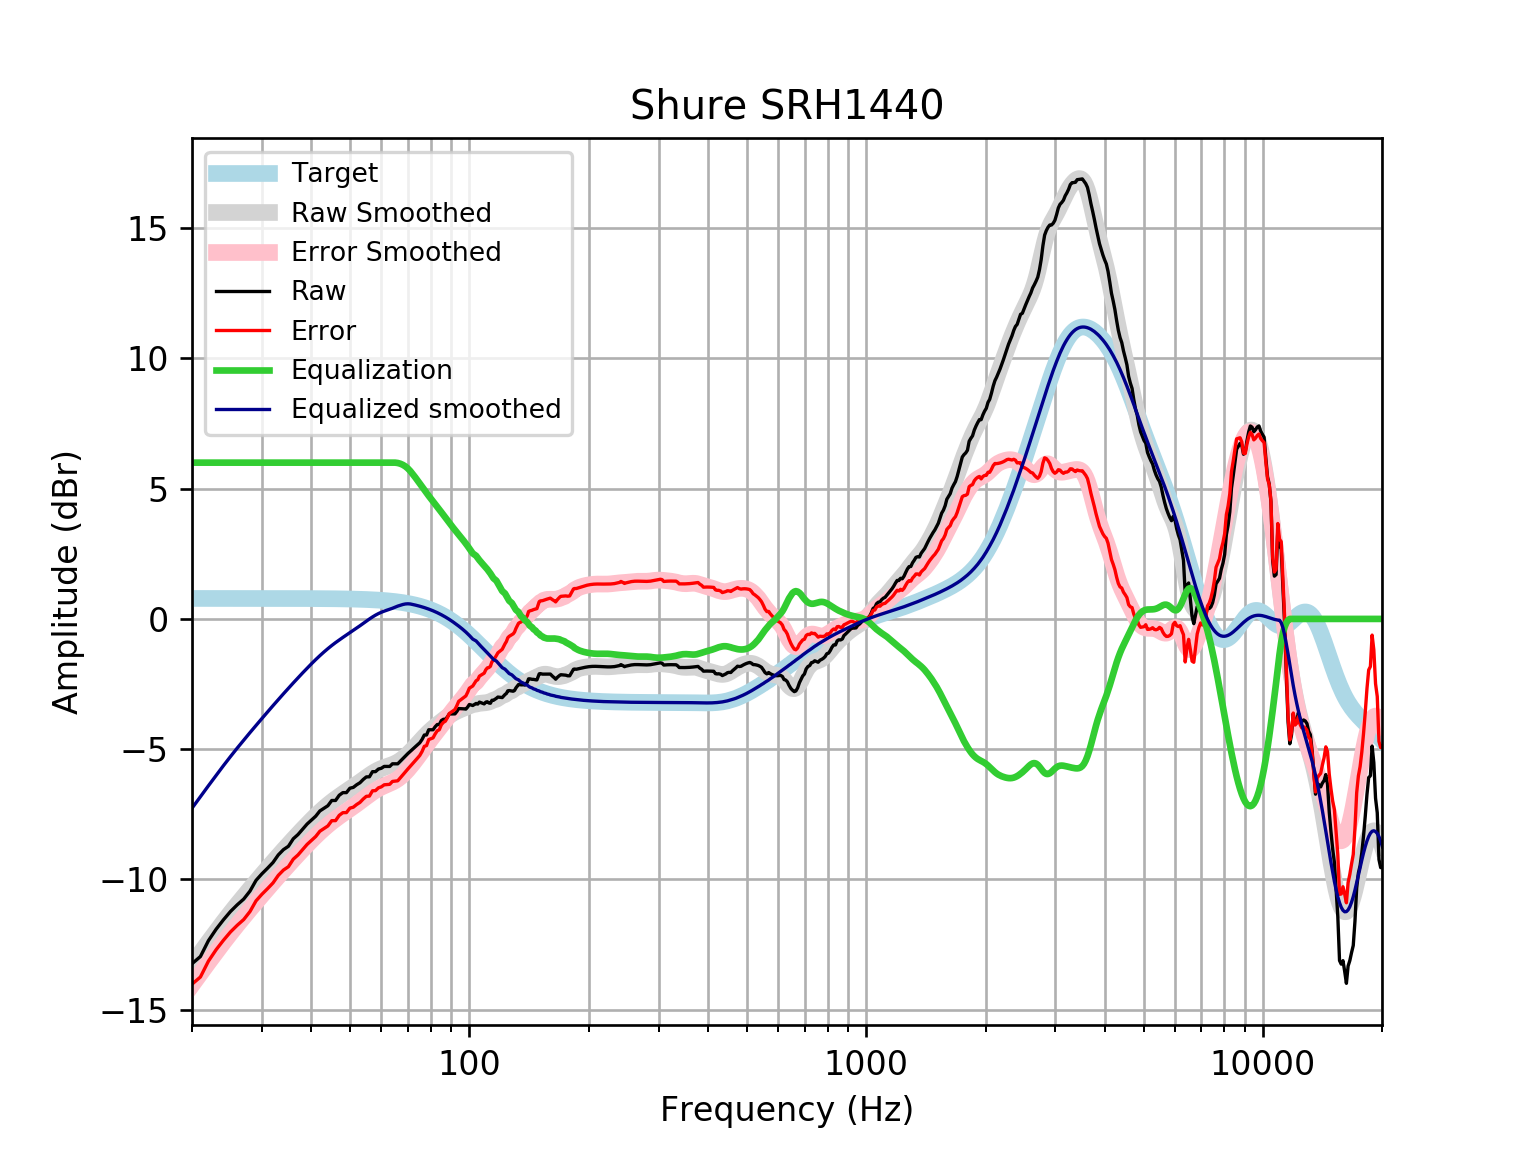

Source data for this figure (header and first rows):
frequency, raw, error, smoothed, error_smoothed, equalization, equalized_raw, equalized_smoothed, target
20, -13.24, -14.02, -13.27, -14.05, 6, -7.238, -7.268, 0.7859
21, -12.96, -13.75, -12.82, -13.61, 6.0, -6.962, -6.825, 0.7859
22, -12.35, -13.14, -12.4, -13.19, 6.0, -6.353, -6.405, 0.7858
23, -11.92, -12.7, -12.01, -12.79, 6, -5.916, -6.008, 0.7858
24, -11.55, -12.34, -11.63, -12.42, 6, -5.553, -5.634, 0.7858
25, -11.23, -12.02, -11.29, -12.07, 6, -5.234, -5.286, 0.7857
26, -10.98, -11.76, -10.96, -11.75, 6.0, -4.977, -4.96, 0.7857
27, -10.76, -11.54, -10.65, -11.44, 6.0, -4.755, -4.653, 0.7856
28, -10.45, -11.23, -10.36, -11.15, 6.0, -4.449, -4.364, 0.7855
29, -10.04, -10.82, -10.09, -10.87, 6, -4.039, -4.089, 0.7854
30, -9.788, -10.57, -9.825, -10.61, 6.0, -3.788, -3.825, 0.7852
31, -9.572, -10.36, -9.573, -10.36, 6, -3.572, -3.573, 0.785
32, -9.352, -10.14, -9.33, -10.12, 6, -3.352, -3.33, 0.7848
33, -9.06, -9.845, -9.098, -9.882, 6.0, -3.06, -3.098, 0.7846
34, -8.858, -9.642, -8.875, -9.659, 6, -2.858, -2.875, 0.7843
35, -8.728, -9.512, -8.662, -9.446, 6, -2.728, -2.662, 0.7839
36, -8.44, -9.224, -8.457, -9.241, 6, -2.44, -2.457, 0.7835
37, -8.278, -9.061, -8.261, -9.044, 6.0, -2.278, -2.261, 0.783
38, -8.077, -8.86, -8.073, -8.856, 6, -2.077, -2.073, 0.7824
39, -7.876, -8.658, -7.894, -8.676, 6.0, -1.876, -1.894, 0.7818
40, -7.725, -8.506, -7.723, -8.504, 6, -1.725, -1.723, 0.781
41, -7.574, -8.354, -7.562, -8.342, 6, -1.574, -1.562, 0.7801
42, -7.373, -8.152, -7.411, -8.19, 6, -1.373, -1.411, 0.7791
43, -7.273, -8.051, -7.271, -8.049, 6.0, -1.273, -1.271, 0.7779
44, -7.172, -7.949, -7.141, -7.918, 6.0, -1.172, -1.141, 0.7766
45, -6.971, -7.746, -7.021, -7.796, 6, -0.9708, -1.021, 0.7751
46, -6.971, -7.744, -6.91, -7.684, 6.0, -0.9708, -0.9103, 0.7734
47, -6.77, -7.541, -6.807, -7.579, 6.0, -0.7697, -0.8073, 0.7715
48, -6.669, -7.438, -6.711, -7.48, 6, -0.6691, -0.7106, 0.7694
49, -6.669, -7.436, -6.618, -7.385, 6, -0.6691, -0.6184, 0.767
50, -6.5, -7.264, -6.529, -7.293, 6.0, -0.4999, -0.5289, 0.7642
51, -6.468, -7.229, -6.44, -7.202, 6.0, -0.468, -0.4404, 0.7612
52, -6.367, -7.125, -6.352, -7.11, 6, -0.3674, -0.3518, 0.7578
53, -6.291, -7.045, -6.263, -7.017, 6, -0.2905, -0.2628, 0.7541
54, -6.166, -6.916, -6.174, -6.924, 6, -0.1662, -0.1739, 0.7499
55, -6.066, -6.811, -6.086, -6.832, 6.0, -0.06567, -0.08648, 0.7453
56, -6.062, -6.802, -6.003, -6.743, 6, -0.06176, -0.002725, 0.7401
57, -5.865, -6.599, -5.925, -6.66, 6, 0.1355, 0.07502, 0.7345
58, -5.865, -6.593, -5.855, -6.584, 6, 0.1355, 0.1446, 0.7283
59, -5.764, -6.485, -5.795, -6.517, 6, 0.2361, 0.2048, 0.7215
60, -5.734, -6.448, -5.745, -6.459, 6, 0.2659, 0.2555, 0.714
61, -5.663, -6.369, -5.702, -6.408, 6, 0.3366, 0.298, 0.7058
62, -5.663, -6.36, -5.665, -6.362, 6.0, 0.3366, 0.3353, 0.6969
63, -5.663, -6.35, -5.629, -6.316, 6.0, 0.3366, 0.371, 0.6871
64, -5.563, -6.239, -5.591, -6.268, 6.0, 0.4372, 0.409, 0.6765
65, -5.563, -6.228, -5.547, -6.212, 6.0, 0.4372, 0.453, 0.665
66, -5.563, -6.215, -5.495, -6.147, 5.987, 0.4238, 0.492, 0.6525
67, -5.462, -6.101, -5.432, -6.071, 5.958, 0.4958, 0.5256, 0.639
68, -5.362, -5.986, -5.361, -5.985, 5.915, 0.5535, 0.5544, 0.6244
69, -5.261, -5.87, -5.281, -5.889, 5.855, 0.5936, 0.574, 0.6087
70, -5.169, -5.761, -5.194, -5.786, 5.774, 0.6055, 0.5807, 0.5918
71, -5.083, -5.656, -5.102, -5.676, 5.676, 0.5929, 0.5736, 0.5736
72, -4.998, -5.552, -5.006, -5.561, 5.561, 0.5624, 0.5541, 0.5541
73, -4.915, -5.449, -4.909, -5.442, 5.442, 0.5263, 0.5333, 0.5333
74, -4.835, -5.346, -4.81, -5.321, 5.321, 0.4859, 0.511, 0.511
75, -4.756, -5.243, -4.711, -5.198, 5.198, 0.4424, 0.4873, 0.4873
76, -4.628, -5.09, -4.614, -5.076, 5.076, 0.4477, 0.462, 0.4621
77, -4.456, -4.892, -4.52, -4.955, 4.955, 0.4986, 0.4352, 0.4353
78, -4.456, -4.863, -4.431, -4.838, 4.838, 0.3811, 0.4068, 0.4068
79, -4.255, -4.632, -4.347, -4.724, 4.724, 0.4686, 0.3767, 0.3768
... 553 more rows
